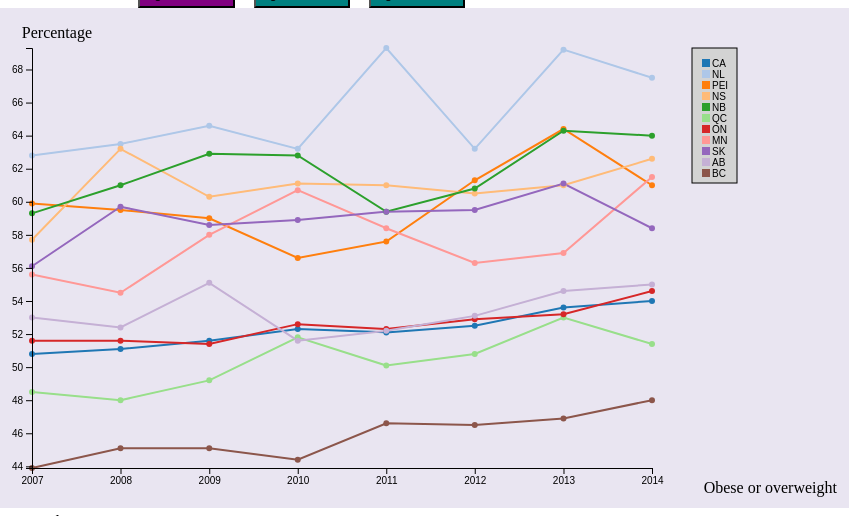
D3 v4 page, settled after 480 driven frames (8 s of simulated time); the page loaded 1 data file(s).


// ── obesityLevels.js
//Width and height
			var w = 1000;
			var h = 500;
			var padding = 40;
      var bool = false;

			var dataset, nestedData, xScale, yScale, xAxis, yAxis;  //Empty, for now

			//For converting strings to Dates
			var parseTime = d3.timeParse("%Y");

			//For converting Dates to strings
			var formatTime = d3.timeFormat("%b %e");

			//Function for converting CSV values from strings to Dates and numbers
			var rowConverter = function(d) {
				return {
					symbol: d.symbol,
					when: parseTime(d.date),
					level: parseFloat(d.level),
          level2: parseFloat(d.level2),
          level3: parseFloat(d.level3),
					male: parseFloat(d.male),
					female: parseFloat(d.female),
					maleCategory2: parseFloat(d.maleCategory2),
					femaleCategory2: parseFloat(d.femaleCategory2),
					maleCategory3: parseFloat(d.maleCategory3),
					femaleCategory3: parseFloat(d.femaleCategory3)

				};
			}

      var svg;
      //New
       var lineGen = d3.line()
        .x( function(d){ return xScale(d.when) } )
        .y( function(d){ return yScale(d.level) } );
      // Note an ordinal scale can have an implicit domain
      var symbolScale = d3.scaleOrdinal(d3.symbols);

      var colorScale = d3.scaleOrdinal(d3.schemeCategory20);


			//Load in the data for all ages 12 and over
			d3.csv("cansim.csv", rowConverter, function(data) {

        nestedData = d3.nest().key( function(d) { return d.symbol } )
						      .entries(data);

				//Copy data into global dataset
        dataset = data;

				//Create scale functions
				xScale = d3.scaleTime()
							   .domain(d3.extent(dataset, function(d) { return d.when; }))
							   .range([padding, w - padding-300]);

				yScale = d3.scaleLinear()
							   .domain(d3.extent(dataset, function(d) { return d.level; }))
							   .range([h - padding, padding]);


				//Define X axis
				xAxis = d3.axisBottom().scale(xScale);

				//Define Y axis
				yAxis = d3.axisLeft().scale(yScale);

         lineGen = d3.line()
					.x( function(d){ return xScale(d.when) } )
					.y( function(d){ return yScale(d.level) } );

          lineGen2 = d3.line()
 					.x( function(d){ return xScale(d.when) } )
 					.y( function(d){ return yScale(d.level2) } );

          lineGen3 = d3.line()
 					.x( function(d){ return xScale(d.when) } )
 					.y( function(d){ return yScale(d.level3) } );

				//Create SVG element
				 svg = d3.select("#graph")
							.append("svg")
							.attr("width", w)
							.attr("height", h);

		  	svg.selectAll("path")
						 							 .data(nestedData)
						 							 .enter()
						 							 .append("path")

						 							 .attr("class", "line")

						 							 .style("stroke", function(d) { return colorScale( d.key ); } )
						 							 .attr("d", function(d) { return lineGen(d.values) } )
						 							 .on("mouseover", function(d){
						 								 d3.select(this)
						 								 .style("stroke-width", "6px");

														 var circleUnderMouse = this;
															 d3.selectAll('path').transition().style('opacity',function () {
																	 return (this === circleUnderMouse) ? 1.0 : 0.2;
															 })
															 d3.selectAll('circle').transition().style('opacity',0.2);
						 							 })
						 							 .on("mouseout", function(d){
						 								 d3.select(this)
						 								 .style("stroke-width", "2px");

														 d3.selectAll('path').transition().style('opacity',1.0);
														  d3.selectAll('circle').transition().style('opacity',1.0);
						 							 });
      //create circles
       svg.selectAll("circle")
                       				   .data(data)
                       				   .enter()
                       				   .append("circle")
                                 .attr("fill", function(d) { return colorScale( d.symbol ); } )
                       				   .attr("cx", function(d) {
                       				   		return xScale(d.when);
                       				   })
                       				   .attr("cy", function(d) {
                       				   		return yScale(d.level);
                       				   })
                       				   .attr("r", 3)
                                 .on("mouseover", function(d) {
																	 d3.select(this).attr("r", 5);

                        					//Get this bar's x/y values, then augment for the tooltip
                        					var xPosition = parseFloat(d3.select(this).attr("cx")) +140 ;
                        					var yPosition = parseFloat(d3.select(this).attr("cy")) +50;

                        					//Update the tooltip position and value
                        					d3.select("#tooltip")
                        						.style("left", xPosition + "px")
                        						.style("top", yPosition + "px")
                        						.select("#value")
                        						.html("Percentage: "+d.level+"%"+ "<br/>"+"Male: "+ d.male+ "%"+ "<br/>"+"Female: "+ d.female+ "%"+ "<br/>"+ " Province: "+d.symbol);

                        					//Show the tooltip
                        					d3.select("#tooltip").classed("hidden", false);

                        			   })
                        			   .on("mouseout", function() {
																  d3.select(this).attr("r", 3);
                        					//Hide the tooltip
                        					d3.select("#tooltip")
                                  .classed("hidden", true);
                        			   });



	   			//Create X axis
	   			svg.append("g")
	   				.attr("class", "x axis")
	   				.attr("transform", "translate(0," + (h - padding) + ")")
	   				.call(xAxis);

	   			//Create Y axis
	   			svg.append("g")
	   				.attr("class", "y axis")
	   				.attr("transform", "translate(" + padding + ",0)")
	   				.call(yAxis);

						//add x axis title
           						svg.append("text")
           						.attr("class", "xAxis title")
           						.attr("text-anchor", "end")
           						.attr("x", w - 155)
               				.attr("y", h - 15)
               				.text("Obese or overweight");

           						//add y axis title
           						svg.append("text")
           						.attr("class", "yAxis title")
           						.attr("text-anchor", "end")
           						.attr("x", w - 900)
               				.attr("y", h - 470)
               				.text("Percentage");

            // A simple legend based on an ordinal scale
    				var legend = svg.append("g")
    					.attr("class", "legend")
    					.attr("transform", "translate(" + (w - 300) +  "," + (padding) + ")");
    				legend.append("rect")
    					.attr("class" , "legend-rect" )
    					.attr("width" , "45")
    					.attr("height", "135");
    				var legendgroups = legend.selectAll("g")
    					.data(nestedData)
    					.enter()
    					.append("g")
    					.attr("transform", function(d,i) {
    						return "translate(" + 10 + "," + (i+1) * 11 + ")" ;
    					});
    				legendgroups.append("text")
    					.text(function (d) { return d.key })
    					.attr("x", 10 )
    					.attr("y", 8 );
    				legendgroups.append("rect")
    					.attr("fill", function(d) { return colorScale( d.key ); } )
    					.attr("height", 8)
    					.attr("width", 8);

			});

      var update = function(){
        d3.select("#button").style("background", "purple");
        d3.select("#button4").style("background", "teal");
        d3.select("#button2").style("background","teal");
        d3.select("#button3").style("background", "teal");

        d3.csv("ca.csv", rowConverter, function(data) {

          var nestedData2 = d3.nest().key( function(d) { return d.symbol } )
  						      .entries(data);

  				//Copy data into global dataset
          var  dataset2 = data;
          console.log(dataset2);
          xScale.domain(d3.extent(dataset2, function(d) { return d.when; }));
          yScale.domain(d3.extent(dataset2, function(d) { return d.level; }));


          svg.selectAll("circle")
                 .data(data)
                 .transition()
                 .duration(1000)
                 .delay(200)
                 .attr("cx", function(d) {
                    return xScale(d.when);
                 })
                 .attr("cy", function(d) {
                    return yScale(d.level);
                 })
                 ;
								 svg.selectAll("circle").on("mouseover", function(d) {
										 d3.select(this).attr("r", 5);

										//Get this bar's x/y values, then augment for the tooltip
										var xPosition = parseFloat(d3.select(this).attr("cx")) +140 ;
										var yPosition = parseFloat(d3.select(this).attr("cy")) +50;

										//Update the tooltip position and value
								 //Update the tooltip position and value
 								d3.select("#tooltip")
 									.style("left", xPosition + "px")
 									.style("top", yPosition + "px")
 									.select("#value")
									.html("Percentage: "+d.level+"%"+ "<br/>"+"Male: "+ d.male+ "%"+ "<br/>"+"Female: "+ d.female+ "%"+ "<br/>"+ " Province: "+d.symbol);


 								//Show the tooltip
 								d3.select("#tooltip").classed("hidden", false);

 							 })
 							 .on("mouseout", function() {
 								d3.select(this).attr("r", 3);
 								//Hide the tooltip
 								d3.select("#tooltip")
 								.classed("hidden", true);
 							 });
          svg.selectAll("path")
             				   .data(nestedData2)
                       .transition()
                       .duration(1000)
                       .delay(200)
             				   .style("stroke", function(d) { return colorScale( d.key ); } )
             				   .attr("d", function(d) { return lineGen(d.values) } );

                       //Update X axis
             					svg.select(".x.axis")
             				    	.transition()
             				    	.duration(1000)
             						.call(xAxis);

             					//Update Y axis
             					svg.select(".y.axis")
             				    	.transition()
             				    	.duration(1000)
             						.call(yAxis);

  			});


      };

      var update2 = function(){
        d3.select("#button").style("background", "teal");
        d3.select("#button4").style("background", "teal");
        d3.select("#button2").style("background", "purple");
        d3.select("#button3").style("background", "teal");

        xScale.domain(d3.extent(dataset, function(d) { return d.when; }));
  			yScale.domain(d3.extent(dataset, function(d) { return d.level; }));



        svg.selectAll("circle")
               .data(dataset)
               .transition()
               .duration(1000)
               .delay(200)
               .attr("cx", function(d) {
                  return xScale(d.when);
               })
               .attr("cy", function(d) {
                  return yScale(d.level);
               });

							 svg.selectAll("circle").on("mouseover", function(d) {
										d3.select(this).attr("r", 5);

									 //Get this bar's x/y values, then augment for the tooltip
									 var xPosition = parseFloat(d3.select(this).attr("cx")) +140 ;
									 var yPosition = parseFloat(d3.select(this).attr("cy")) +50;

									 //Update the tooltip position and value
									 d3.select("#tooltip")
										 .style("left", xPosition + "px")
										 .style("top", yPosition + "px")
										 .select("#value")
										 .html("Percentage: "+d.level+"%"+ "<br/>"+"Male: "+ d.male+ "%"+ "<br/>"+"Female: "+ d.female+ "%"+ "<br/>"+ " Province: "+d.symbol);


									 //Show the tooltip
									 d3.select("#tooltip").classed("hidden", false);

									})
									.on("mouseout", function() {
									 d3.select(this).attr("r", 3);
									 //Hide the tooltip
									 d3.select("#tooltip")
									 .classed("hidden", true);
									});
        svg.selectAll("path")
                     .data(nestedData)
                     .transition()
                     .duration(1000)
                     .delay(200)
                     .style("stroke", function(d) { return colorScale( d.key ); } )
                     .attr("d", function(d) { return lineGen(d.values) } );

                     //Update X axis
                    svg.select(".x.axis")
                        .transition()
                        .duration(1000)
                      .call(xAxis);

                    //Update Y axis
                    svg.select(".y.axis")
                        .transition()
                        .duration(1000)
                      .call(yAxis);
      };
      var update3 = function(){
        d3.select("#button").style("background", "teal");
        d3.select("#button4").style("background", "teal");
        d3.select("#button2").style("background","teal" );
        d3.select("#button3").style("background", "purple");

        xScale.domain(d3.extent(dataset, function(d) { return d.when; }));
        yScale.domain(d3.extent(dataset, function(d) { return d.level2; }));
        svg.selectAll("circle")
               .data(dataset)
               .transition()
               .duration(1000)
               .delay(200)
               .attr("cx", function(d) {
                  return xScale(d.when);
               })
               .attr("cy", function(d) {
                  return yScale(d.level2);
               });
					 svg.selectAll("circle").on("mouseover", function(d) {
								 d3.select(this).attr("r", 5);

								//Get this bar's x/y values, then augment for the tooltip
								var xPosition = parseFloat(d3.select(this).attr("cx")) +140 ;
								var yPosition = parseFloat(d3.select(this).attr("cy")) +50;

								//Update the tooltip position and value
								d3.select("#tooltip")
									.style("left", xPosition + "px")
									.style("top", yPosition + "px")
									.select("#value")
									.html("Percentage: "+d.level+"%"+ "<br/>"+"Male: "+ d.maleCategory3+ "%"+ "<br/>"+"Female: "+ d.femaleCategory3+ "%"+ "<br/>"+ " Province: "+d.symbol);


								//Show the tooltip
								d3.select("#tooltip").classed("hidden", false);

							 })
							 .on("mouseout", function() {
								d3.select(this).attr("r", 3);
								//Hide the tooltip
								d3.select("#tooltip")
								.classed("hidden", true);
							 });

        svg.selectAll("path")
                     .data(nestedData)
                     .transition()
                     .duration(1000)
                     .delay(200)
                     .style("stroke", function(d) { return colorScale( d.key ); } )
                     .attr("d", function(d) { return lineGen2(d.values) } );

                     //Update X axis
                    svg.select(".x.axis")
                        .transition()
                        .duration(1000)
                      .call(xAxis);

                    //Update Y axis
                    svg.select(".y.axis")
                        .transition()
                        .duration(1000)
                      .call(yAxis);
      };

      var update4 = function(){
        d3.select("#button").style("background", "teal");
        d3.select("#button4").style("background", "purple");
        d3.select("#button2").style("background","teal" );
        d3.select("#button3").style("background", "teal" );

        xScale.domain(d3.extent(dataset, function(d) { return d.when; }));
        yScale.domain(d3.extent(dataset, function(d) { return d.level3; }));
        svg.selectAll("circle")
               .data(dataset)
               .transition()
               .duration(1000)
               .delay(200)
               .attr("cx", function(d) {
                  return xScale(d.when);
               })
               .attr("cy", function(d) {
                  return yScale(d.level3);
               })
              ;
							svg.selectAll("circle").on("mouseover", function(d) {
										d3.select(this).attr("r", 5);

									 //Get this bar's x/y values, then augment for the tooltip
									 var xPosition = parseFloat(d3.select(this).attr("cx")) +140 ;
									 var yPosition = parseFloat(d3.select(this).attr("cy")) +50;

									 //Update the tooltip position and value
									 d3.select("#tooltip")
										 .style("left", xPosition + "px")
										 .style("top", yPosition + "px")
										 .select("#value")
										 .html("Percentage: "+d.level+"%"+ "<br/>"+"Male: "+ d.maleCategory3+ "%"+ "<br/>"+"Female: "+ d.femaleCategory3+ "%"+ "<br/>"+ " Province: "+d.symbol);


									 //Show the tooltip
									 d3.select("#tooltip").classed("hidden", false);

									})
									.on("mouseout", function() {
									 d3.select(this).attr("r", 3);
									 //Hide the tooltip
									 d3.select("#tooltip")
									 .classed("hidden", true);
									});
        svg.selectAll("path")
                     .data(nestedData)
                     .transition()
                     .duration(1000)
                     .delay(200)
                     .style("stroke", function(d) { return colorScale( d.key ); } )
                     .attr("d", function(d) { return lineGen3(d.values) } );

                     //Update X axis
                    svg.select(".x.axis")
                        .transition()
                        .duration(1000)
                      .call(xAxis);

                    //Update Y axis
                    svg.select(".y.axis")
                        .transition()
                        .duration(1000)
                      .call(yAxis);
      };


### data: cansim.csv
symbol, date, num, level, level2, level3, male, female, maleCategory2, femaleCategory2, maleCategory3, femaleCategory3
CA, 2007, 12132327, 50.8, 51.2, 58.3, 58.7, 42.9, 50.0, 30.4, 63.1, 39.2
CA, 2008, 12389673, 51.1, 51.8, 58.1, 58.6, 43.5, 47.9, 32.0, 62.3, 40.9
CA, 2009, 12731188, 51.6, 52.8, 59.0, 59.2, 43.9, 46.8, 31.1, 63.6, 41.4
CA, 2010, 13099396, 52.3, 52.7, 60.8, 60.9, 43.7, 48.3, 32.1, 64.3, 40.3
CA, 2011, 13211116, 52.1, 54.3, 59.6, 60.1, 44.2, 47.3, 32.5, 64.1, 44.4
CA, 2012, 13485120, 52.5, 52.8, 59.9, 59.9, 45.0, 48.9, 32.7, 63.1, 41.8
CA, 2013, 13941347, 53.6, 56.6, 60.7, 62.0, 45.1, 49.6, 32.1, 69.4, 43.3
CA, 2014, 14222521, 54.0, 54.5, 61.8, 61.8, 46.2, 49.8, 33.3, 65.7, 43.2
NL, 2007, 238457, 62.8, 58.1, 68.8, 66.2, 59.5, 54.3, 53.2, 64.0, 52.5
NL, 2008, 240811, 63.5, 71.2, 69.4, 69.3, 58.0, 52.4, 48.8, 87.7, 52.1
NL, 2009, 248880, 64.6, 69.1, 73.1, 75.7, 53.9, 65.8, 31.2, 82.0, 56.2
NL, 2010, 243231, 63.2, 63.6, 67.2, 69.1, 57.6, 55.6, 54.6, 74.6, 52.9
NL, 2011, 265177, 69.3, 72.3, 74.0, 77.0, 61.9, 67.4, 60.2, 87.4, 59.8
NL, 2012, 243825, 63.2, 70.6, 70.1, 72.4, 54.2, 63.0, 35.8, 83.0, 58.0
NL, 2013, 266823, 69.2, 73.0, 77.0, 75.0, 63.6, 64.6, 54.8, 83.7, 63.4
NL, 2014, 272818, 67.5, 76.3, 73.7, 72.6, 62.4, 60.9, 57.2, 84.7, 68.7
PEI, 2007, 59941, 59.9, 64.8, 63.6, 69.3, 50.8, 65.8, 44.2, 73.8, 52.0
PEI, 2008, 60371, 59.5, 69.9, 63.9, 67.2, 52.1, 55.3, 34.6, 78.9, 61.3
PEI, 2009, 58943, 59.0, 62.8, 63.8, 68.3, 50.5, 51.7, 46.1, 75.9, 49.8
PEI, 2010, 58396, 56.6, 60.0, 58.4, 67.1, 46.1, 53.0, 38.1, 64.9, 53.9
PEI, 2011, 60836, 57.6, 51.2, 66.2, 67.2, 48.0, 52.0, 32.2, 68.9, 32.1
PEI, 2012, 66801, 61.3, 63.8, 64.8, 70.7, 52.6, 68.2, 32.0, 67.4, 60.4
PEI, 2013, 68979, 64.4, 52.2, 74.2, 71.0, 58.0, 51.7, 55.5, 51.7, 52.6
PEI, 2014, 65238, 61.0, 67.6, 64.2, 63.0, 59.1, 47.6, 45.7, 77.0, 59.5
NS, 2007, 238457, 57.7, 57.2, 65.2, 65.5, 50.5, 56.8, 39.1, 69.7, 46.0
NS, 2008, 240811, 63.2, 66.5, 68.5, 66.2, 60.3, 63.1, 54.3, 68.8, 64.3
NS, 2009, 248880, 60.3, 58.3, 66.8, 66.9, 54.1, 54.5, 44.0, 76.8, 41.4
NS, 2010, 243231, 61.1, 62.8, 68.2, 68.1, 54.6, 63.0, 39.0, 73.5, 52.6
NS, 2011, 265177, 61.0, 63.7, 69.8, 67.9, 54.5, 54.5, 42.9, 73.4, 55.1
NS, 2012, 243825, 60.5, 56.2, 68.7, 69.5, 52.1, 61.1, 42.8, 70.8, 42.8
NS, 2013, 266823, 61.0, 58.9, 70.2, 64.2, 58.1, 53.2, 51.8, 59.8, 58.2
NS, 2014, 272818, 62.6, 66.6, 69.1, 68.5, 57.1, 55.0, 48.8, 76.5, 56.8
NB, 2007, 59941, 59.3, 65.9, 65.0, 65.7, 53.3, 57.7, 41.1, 71.4, 60.8
NB, 2008, 60371, 61.0, 63.1, 68.4, 69.1, 53.1, 63.4, 44.9, 72.2, 53.8
NB, 2009, 58943, 62.9, 67.2, 67.9, 67.3, 58.9, 62.9, 50.0, 76.7, 59.1
NB, 2010, 58396, 62.8, 60.1, 71.5, 66.0, 59.7, 53.5, 52.3, 63.3, 56.9
NB, 2011, 60836, 59.4, 55.3, 68.4, 63.1, 55.8, 49.8, 50.1, 62.7, 48.3
NB, 2012, 66801, 60.8, 67.7, 69.8, 69.7, 52.4, 50.3, 33.8, 80.0, 54.9
NB, 2013, 68979, 64.3, 70.4, 69.9, 68.8, 60.1, 56.8, 48.0, 71.7, 69.2
NB, 2014, 65238, 64.0, 65.8, 71.5, 70.0, 58.2, 56.0, 46.9, 71.4, 59.5
QC, 2007, 238457, 48.5, 50.5, 56.0, 55.8, 41.4, 45.1, 25.8, 62.0, 38.5
QC, 2008, 240811, 48.0, 48.4, 54.3, 56.0, 40.1, 43.7, 28.2, 60.3, 36.5
QC, 2009, 248880, 49.2, 50.7, 56.5, 56.3, 42.1, 43.8, 25.6, 59.7, 41.4
QC, 2010, 243231, 51.8, 53.2, 59.5, 60.7, 42.8, 47.7, 32.2, 66.8, 38.0
QC, 2011, 265177, 50.1, 51.6, 57.4, 58.0, 42.3, 47.8, 26.3, 61.2, 41.8
QC, 2012, 243825, 50.8, 50.6, 59.2, 58.0, 43.6, 43.6, 30.8, 64.1, 35.6
QC, 2013, 266823, 53.0, 57.7, 58.5, 61.2, 44.8, 48.4, 34.0, 73.8, 40.3
QC, 2014, 272818, 51.4, 51.0, 58.4, 59.3, 43.4, 48.7, 28.6, 62.8, 38.2
ON, 2007, 59941, 51.6, 52.0, 59.5, 59.6, 43.6, 49.5, 30.4, 63.3, 40.3
ON, 2008, 60371, 51.6, 52.9, 58.6, 59.3, 43.9, 47.4, 30.7, 63.4, 41.7
ON, 2009, 58943, 51.4, 51.1, 59.2, 58.7, 44.1, 46.0, 31.8, 61.8, 39.9
ON, 2010, 58396, 52.6, 52.7, 61.3, 60.9, 44.3, 48.3, 31.3, 63.7, 41.4
ON, 2011, 60836, 52.3, 54.4, 59.9, 59.9, 44.8, 45.8, 34.7, 63.1, 46.2
ON, 2012, 66801, 52.9, 52.0, 60.3, 60.7, 45.2, 50.1, 35.3, 62.2, 41.6
ON, 2013, 68979, 53.2, 53.4, 62.2, 61.6, 44.8, 48.0, 31.2, 66.3, 39.7
ON, 2014, 65238, 54.6, 54.0, 63.0, 62.4, 46.9, 49.4, 33.9, 63.9, 44.3
MN, 2007, 238457, 55.6, 55.3, 63.7, 62.7, 48.3, 52.5, 39.6, 72.9, 38.5
MN, 2008, 240811, 54.5, 58.3, 61.6, 61.2, 47.7, 50.1, 36.6, 63.2, 53.5
MN, 2009, 248880, 58.0, 63.3, 67.5, 65.0, 50.9, 53.3, 31.1, 68.6, 57.9
MN, 2010, 243231, 60.7, 66.0, 67.6, 68.5, 52.9, 61.9, 46.5, 70.0, 61.5
... 28 more rows